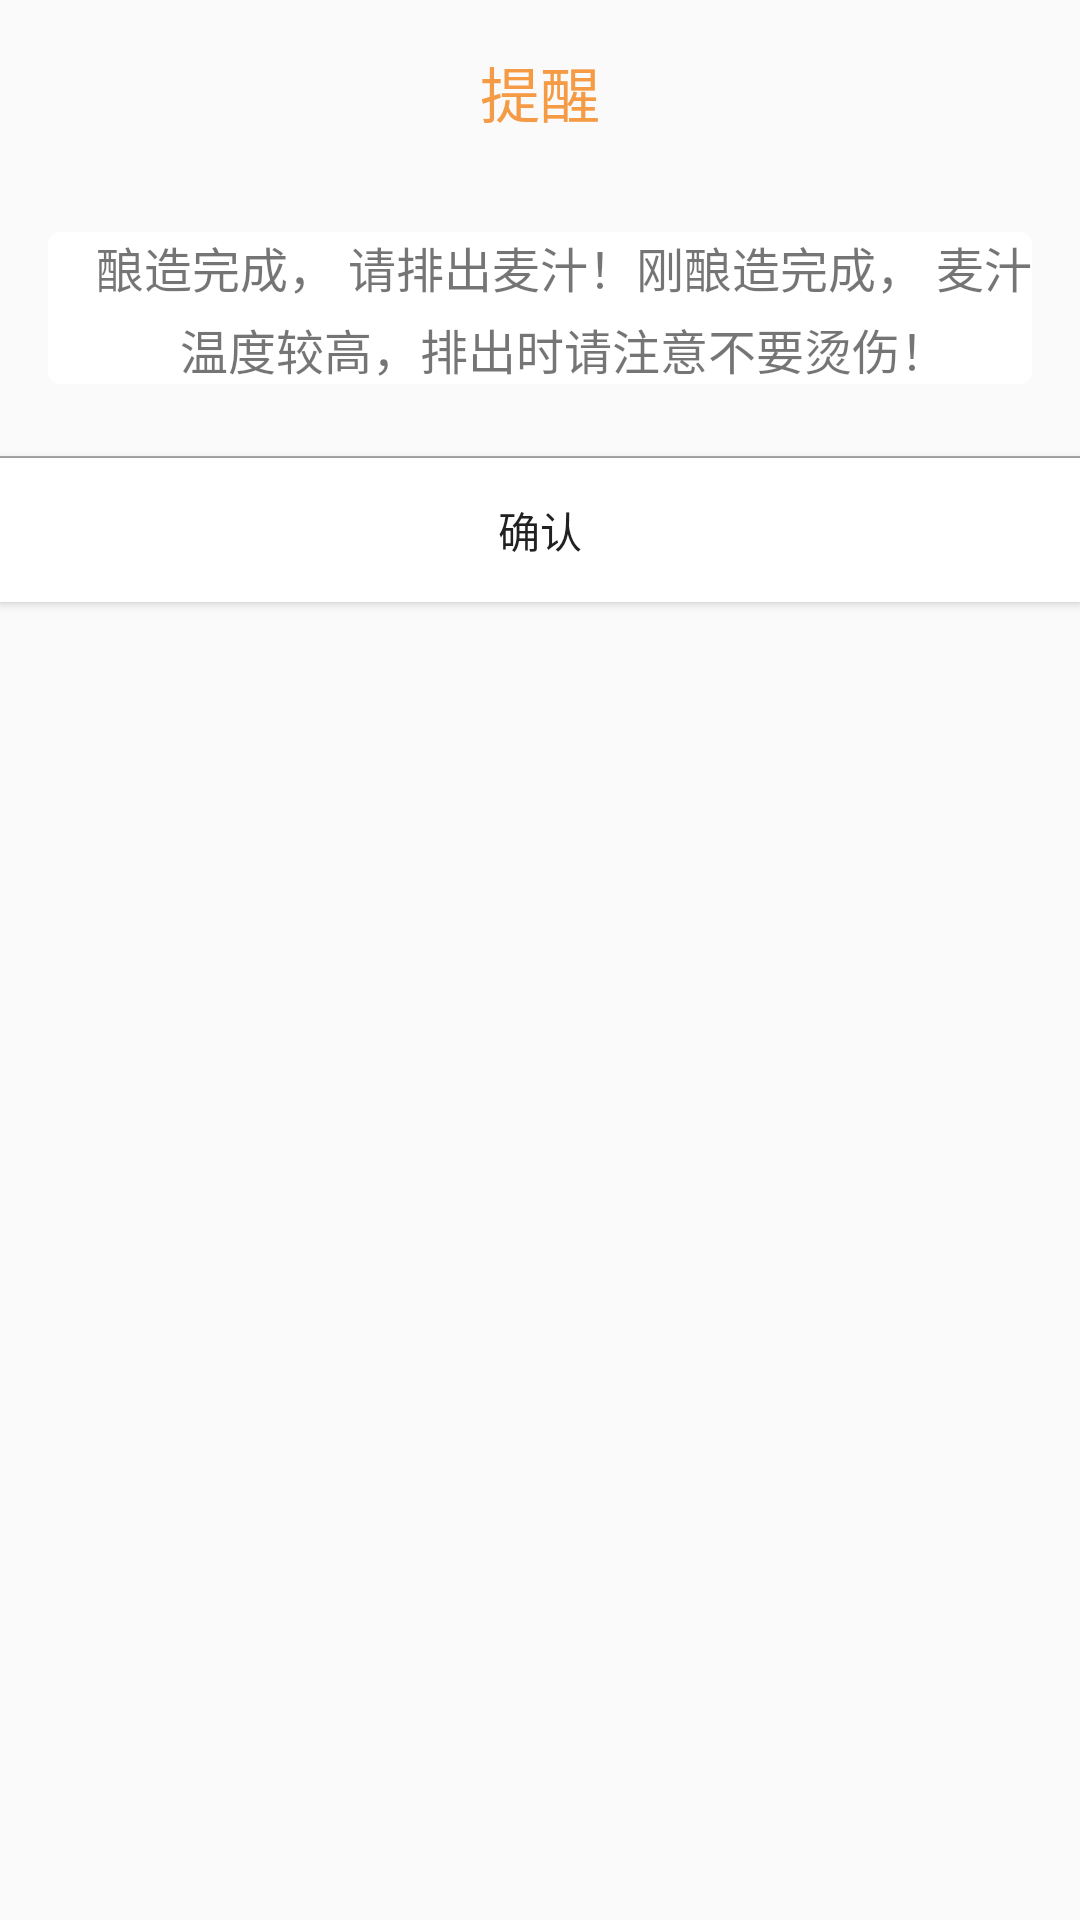

Here is an Android app screen rendered from its layout file. Give the layout XML and the strings, colors and styles it references.
<!-- AndroidManifest.xml: application theme AppTheme -->
<!-- res/layout/dialog_brew_end_notice.xml -->
<?xml version="1.0" encoding="utf-8"?>
<LinearLayout xmlns:android="http://schemas.android.com/apk/res/android"
    android:orientation="vertical"
    android:layout_width="match_parent"
    android:layout_height="wrap_content"
    >


        <TextView
            android:layout_width="match_parent"
            android:layout_height="wrap_content"
            android:layout_marginTop="16dp"
            android:layout_marginBottom="16dp"
            android:textSize="20sp"
            android:textColor="@color/colorAccent"
            android:gravity="center"
            android:text="提醒"/>

        <TextView
            android:layout_width="match_parent"
            android:layout_height="wrap_content"
            android:layout_margin="16dp"
            android:paddingLeft="16dp"
            android:gravity="center"
            android:textSize="16sp"
            android:lineSpacingExtra="4dp"
            android:text="酿造完成， 请排出麦汁！刚酿造完成， 麦汁温度较高，排出时请注意不要烫伤！"
            android:background="@drawable/bg_btn_white_corn"
            android:id="@+id/tv_notice" />

        <View
            android:layout_width="match_parent"
            android:layout_height="0.5dp"
            android:layout_marginTop="8dp"
            android:background="#aaa"/>

                <Button
                    android:id="@+id/okBtn"
                    android:layout_width="match_parent"
                    android:layout_height="wrap_content"
                    android:background="@android:color/white"
                    android:text="确认"
                    />
</LinearLayout>
<!-- resources referenced by this layout -->
<resources>
  <color name="colorAccent">#f59b45</color>
  <!-- drawable bg_btn_white_corn (drawable) -->
  <?xml version="1.0" encoding="utf-8"?>
  <selector xmlns:android="http://schemas.android.com/apk/res/android">
  
      <item android:drawable="@drawable/bg_btn_white_corn_nomal" android:state_pressed="false"/>
      <item android:drawable="@drawable/bg_btn_white_corn_press" android:state_pressed="true"/>
  
  </selector>
  <style name="AppTheme" parent="Theme.AppCompat.DayNight.NoActionBar">
          
          <item name="colorPrimary">@color/colorPrimary</item>
          <item name="colorPrimaryDark">@color/colorPrimaryDark</item>
          <item name="colorAccent">@color/colorAccent</item>
      </style>
  <!-- drawable bg_btn_white_corn_nomal (drawable) -->
  <?xml version="1.0" encoding="utf-8"?>
  <shape xmlns:android="http://schemas.android.com/apk/res/android"
      android:shape="rectangle" >
  
      <size
          android:width="1dp" />
  
      <solid android:color="@android:color/white" />
  
      <corners android:radius="4dp" />
  
  </shape>
  <!-- drawable bg_btn_white_corn_press (drawable) -->
  <?xml version="1.0" encoding="utf-8"?>
  <shape xmlns:android="http://schemas.android.com/apk/res/android"
      android:shape="rectangle" >
  
      <solid android:color="#cccccc" />
  
      <corners android:radius="4dp" />
  
  </shape>
  <color name="colorPrimary">#ff7d1d</color>
  <color name="colorPrimaryDark">#ff5e3a</color>
</resources>
